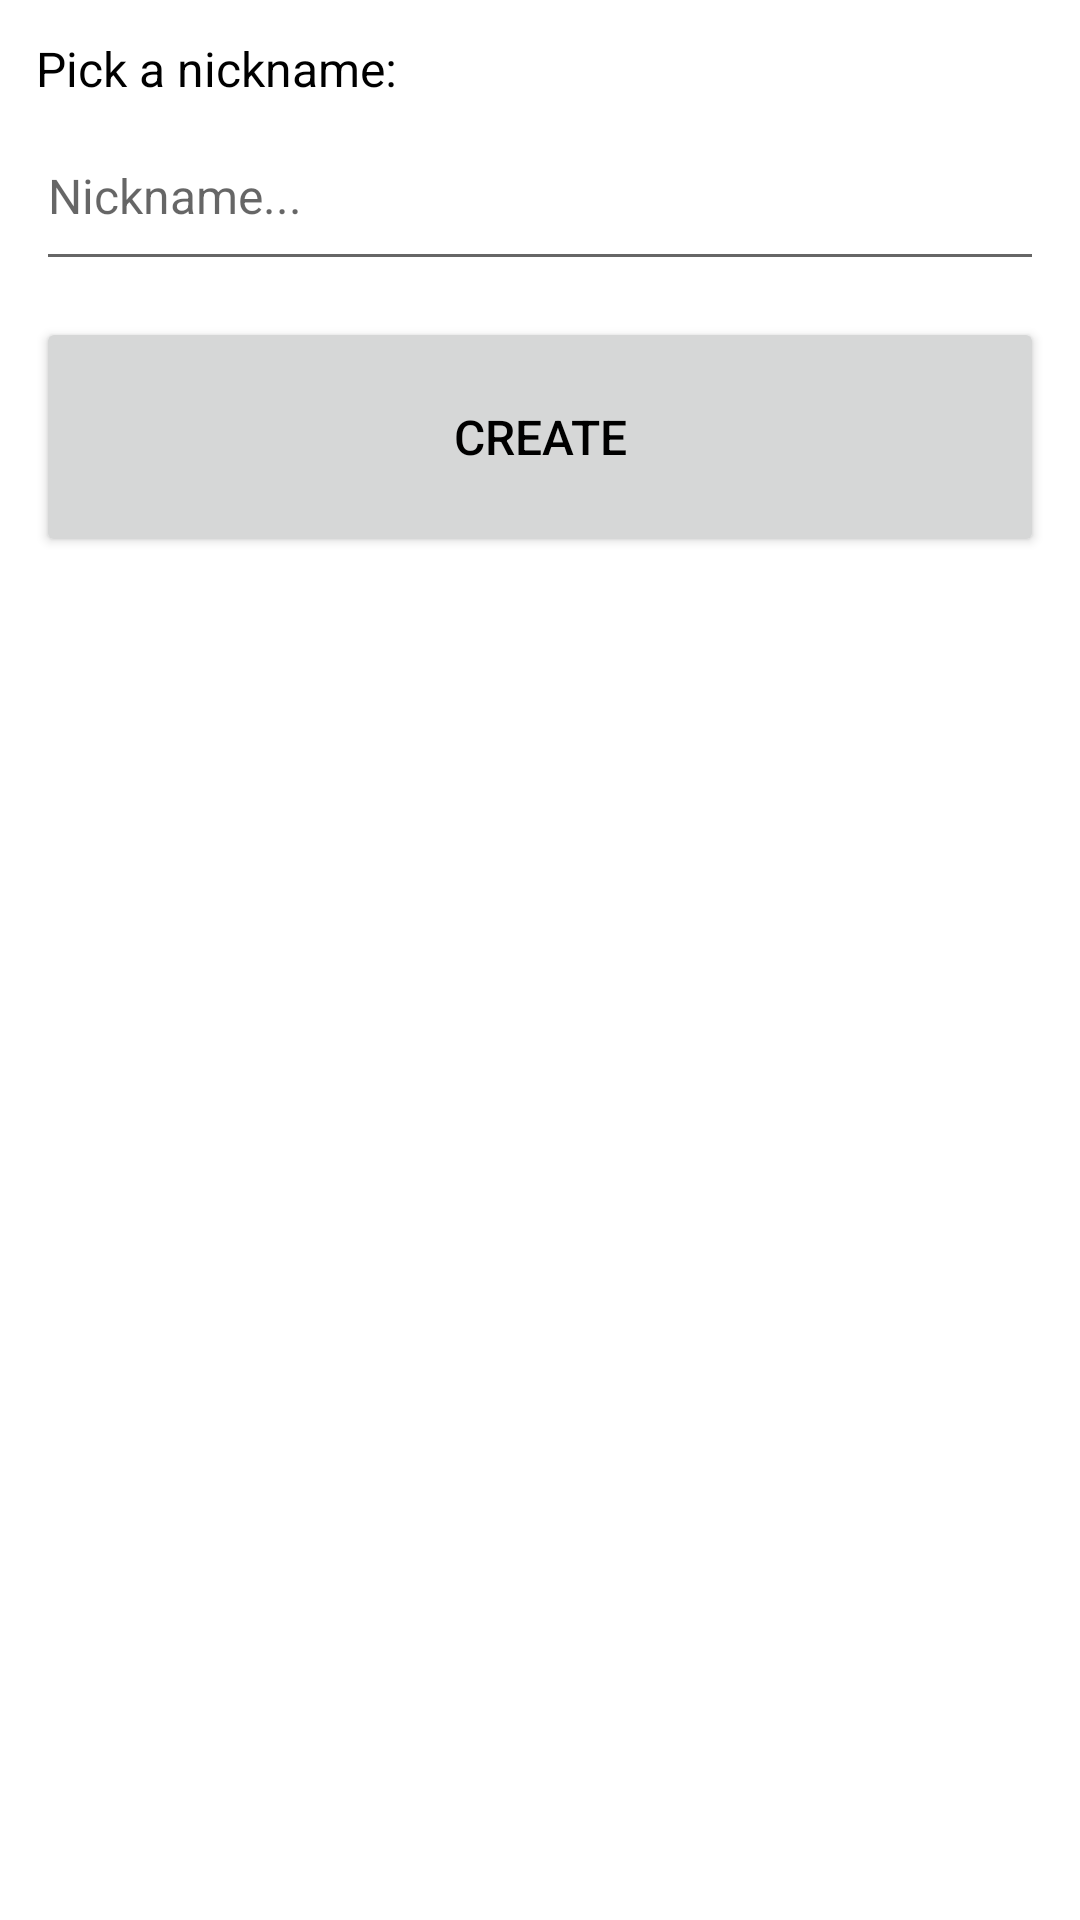

This screen was rendered from an Android layout file. Write that file and the resources it references.
<!-- AndroidManifest.xml: application theme Theme.Blef -->
<!-- res/layout/activity_creating.xml -->
<?xml version="1.0" encoding="utf-8"?>
<ScrollView
    android:id="@+id/activity_creating"
    xmlns:android="http://schemas.android.com/apk/res/android"
    xmlns:app="http://schemas.android.com/apk/res-auto"
    xmlns:tools="http://schemas.android.com/tools"
    android:layout_width="match_parent"
    android:layout_height="match_parent"
    tools:context="app.blef.blef.Creating">
    <LinearLayout
        android:layout_width="fill_parent"
        android:layout_height="fill_parent"
        android:orientation="vertical">
        <TextView
            android:id="@+id/create_nickname_prompt"
            android:layout_width="wrap_content"
            android:layout_height="wrap_content"
            android:layout_marginStart="12dp"
            android:layout_marginTop="12dp"
            android:layout_marginEnd="12dp"
            android:text="@string/nickname_prompt"
            app:layout_constraintEnd_toEndOf="parent"
            app:layout_constraintStart_toStartOf="parent"
            app:layout_constraintTop_toTopOf="parent" />
        <EditText
            android:id="@+id/create_nickname"
            android:layout_width="match_parent"
            android:layout_height="60dp"
            android:layout_marginStart="12dp"
            android:layout_marginEnd="12dp"
            android:ems="10"
            android:hint="@string/nickname_hint"
            android:inputType="textPersonName"
            app:layout_constraintEnd_toEndOf="parent"
            app:layout_constraintStart_toStartOf="parent"
            app:layout_constraintTop_toBottomOf="@+id/create_nickname_prompt" />
        <Button
            android:id="@+id/create_create_button"
            android:layout_width="match_parent"
            android:layout_height="80dp"
            android:layout_marginStart="12dp"
            android:layout_marginTop="12dp"
            android:layout_marginEnd="12dp"
            android:text="Create"
            app:layout_constraintEnd_toEndOf="parent"
            app:layout_constraintHorizontal_bias="0.0"
            app:layout_constraintStart_toStartOf="parent"
            app:layout_constraintTop_toBottomOf="@+id/create_nickname" />
    </LinearLayout>
</ScrollView>
<!-- resources referenced by this layout -->
<resources>
  <string name="nickname_hint">Nickname...</string>
  <string name="nickname_prompt">Pick a nickname:</string>
  <style name="Theme.Blef" parent="Theme.MaterialComponents.Light.DarkActionBar">
          
          <item name="colorPrimary">@color/purple_500</item>
          <item name="colorPrimaryVariant">@color/purple_700</item>
          <item name="colorOnPrimary">@color/white</item>
          
          <item name="colorSecondary">@color/teal_200</item>
          <item name="colorSecondaryVariant">@color/teal_700</item>
          <item name="colorOnSecondary">@color/black</item>
          
          <item name="android:statusBarColor" tools:targetApi="l">?attr/colorPrimaryVariant</item>
          
          <item name="android:textColor">@color/black</item>
          <item name="android:textSize">16sp</item>
      </style>
  <!-- not gathered from this repository: default colours our renderer supplied (Android Studio template values) -->
  <color name="purple_500">#FF6200EE</color>
  <color name="purple_700">#FF3700B3</color>
  <color name="teal_200">#FF03DAC5</color>
  <color name="teal_700">#FF018786</color>
  <color name="black">#FF000000</color>
  <color name="white">#FFFFFFFF</color>
</resources>
